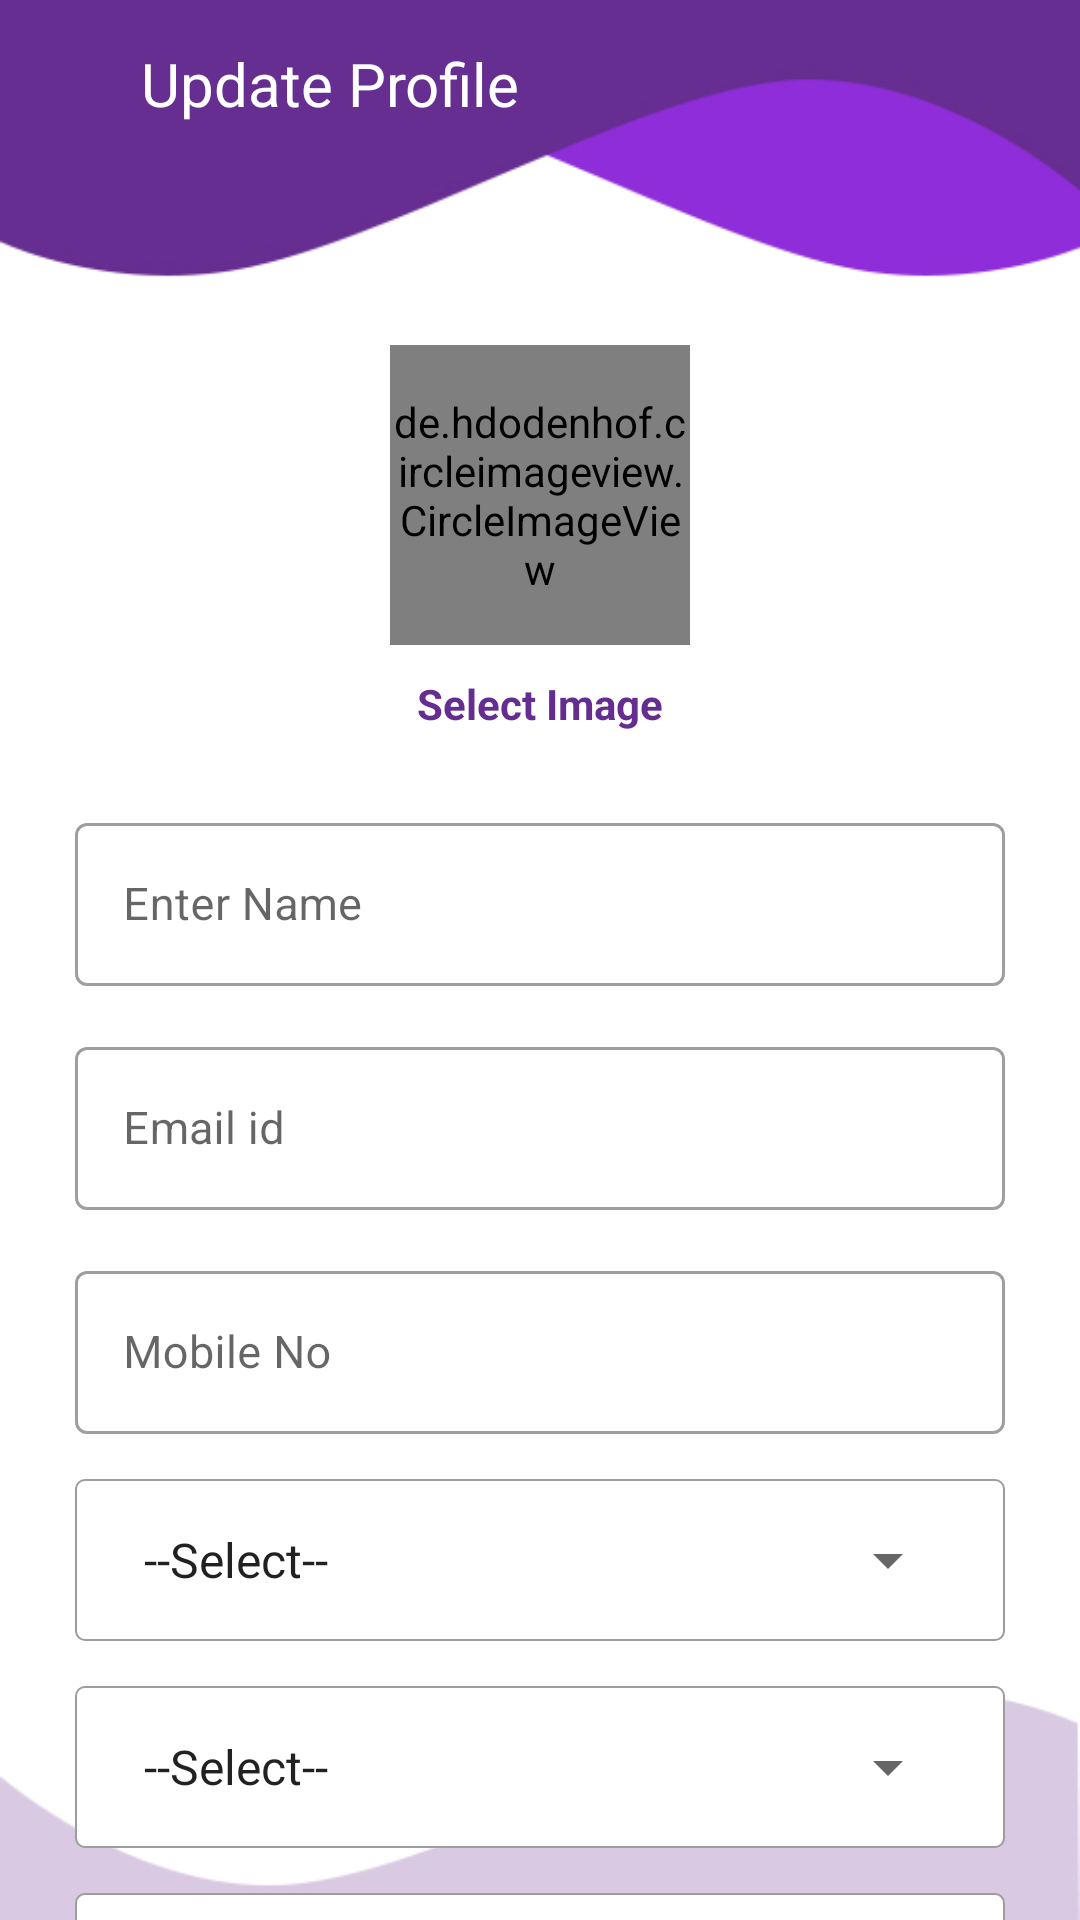

Write the Android layout XML for this screen, with the resource values it uses.
<!-- AndroidManifest.xml: activity theme AppTheme_noaction_bar -->
<!-- res/layout/activity_update_profile.xml -->
<?xml version="1.0" encoding="utf-8"?>
<RelativeLayout xmlns:android="http://schemas.android.com/apk/res/android"
    xmlns:app="http://schemas.android.com/apk/res-auto"
    xmlns:tools="http://schemas.android.com/tools"
    android:layout_width="match_parent"
    android:layout_height="match_parent"
    android:background="@drawable/profile_background">

    <RelativeLayout
        android:id="@+id/rel_top"
        android:layout_width="match_parent"
        android:layout_height="wrap_content"
        android:minHeight="?attr/actionBarSize">


        <ImageView
            android:id="@+id/iv_back"
            android:layout_width="35dp"
            android:layout_height="35dp"
            android:layout_margin="@dimen/ten"
            android:padding="@dimen/two"
            android:src="@drawable/ic_baseline_arrow_back_24" />

        <TextView
            android:layout_width="match_parent"
            android:layout_height="wrap_content"
            android:layout_centerVertical="true"
            android:layout_marginStart="40dp"
            android:padding="@dimen/seven"
            android:text="Update Profile"
            android:textColor="@color/white"
            android:textSize="@dimen/twenty"
            android:textStyle="normal" />
    </RelativeLayout>


    <androidx.core.widget.NestedScrollView
        android:layout_width="match_parent"
        android:layout_height="wrap_content"
        android:layout_marginTop="@dimen/fifty">

        <LinearLayout
            android:layout_width="match_parent"
            android:layout_height="wrap_content"
            android:layout_margin="@dimen/fifteen"
            android:orientation="vertical">

            <LinearLayout
                android:id="@+id/layoutSelectImage"
                android:layout_width="wrap_content"
                android:layout_height="wrap_content"
                android:layout_gravity="center"
                android:layout_weight="1"
                android:orientation="vertical">

                <de.hdodenhof.circleimageview.CircleImageView
                    android:id="@+id/business_profile"
                    android:layout_width="@dimen/mar_pad_100"
                    android:layout_height="@dimen/mar_pad_100"
                    android:layout_gravity="center"
                    android:layout_marginTop="@dimen/fifty"
                    android:src="@drawable/no_image_available" />


                <TextView
                    android:id="@+id/text_upload_image_profile"
                    android:layout_width="wrap_content"
                    android:layout_height="wrap_content"
                    android:layout_gravity="center"
                    android:gravity="center"
                    android:padding="10dp"
                    android:text="Select Image"
                    android:textColor="@color/apptheme"
                    android:textStyle="bold" />

            </LinearLayout>

            <com.google.android.material.textfield.TextInputLayout
                style="@style/Widget.MaterialComponents.TextInputLayout.OutlinedBox"
                android:layout_width="match_parent"
                android:layout_height="wrap_content"
                android:layout_marginStart="@dimen/ten"
                android:layout_marginTop="@dimen/fifteen"
                android:layout_marginEnd="@dimen/ten"
                android:hint="Enter Name">

                
                <com.google.android.material.textfield.TextInputEditText
                    android:id="@+id/edt_user_name"
                    android:layout_width="match_parent"
                    android:layout_height="wrap_content"
                    android:imeOptions="actionNext"
                    android:inputType="text"
                    android:textColor="@color/black"
                    android:textSize="15sp" />
            </com.google.android.material.textfield.TextInputLayout>


            <com.google.android.material.textfield.TextInputLayout
                style="@style/Widget.MaterialComponents.TextInputLayout.OutlinedBox"
                android:layout_width="match_parent"
                android:layout_height="wrap_content"
                android:layout_marginStart="@dimen/ten"
                android:layout_marginTop="@dimen/fifteen"
                android:layout_marginEnd="@dimen/ten"
                android:hint="Email id">

                
                <com.google.android.material.textfield.TextInputEditText
                    android:id="@+id/edt_email"
                    android:layout_width="match_parent"
                    android:layout_height="wrap_content"
                    android:imeOptions="actionNext"
                    android:inputType="textEmailAddress"
                    android:textColor="@color/black"
                    android:textSize="15sp" />
            </com.google.android.material.textfield.TextInputLayout>

            <com.google.android.material.textfield.TextInputLayout
                style="@style/Widget.MaterialComponents.TextInputLayout.OutlinedBox"
                android:layout_width="match_parent"
                android:layout_height="wrap_content"
                android:layout_marginStart="@dimen/ten"
                android:layout_marginTop="@dimen/fifteen"
                android:layout_marginEnd="@dimen/ten"
                android:hint="Mobile No">

                
                <com.google.android.material.textfield.TextInputEditText
                    android:id="@+id/edt_mobile_no"
                    android:layout_width="match_parent"
                    android:layout_height="wrap_content"
                    android:inputType="number"
                    android:maxLength="10"
                    android:textColor="@color/black"
                    android:textSize="15sp" />
            </com.google.android.material.textfield.TextInputLayout>

            <com.google.android.material.textfield.TextInputLayout
                style="@style/Widget.MaterialComponents.TextInputLayout.OutlinedBox"
                android:layout_width="match_parent"
                android:layout_height="wrap_content"
                android:layout_marginStart="@dimen/ten"
                android:layout_marginTop="@dimen/fifteen"
                android:visibility="gone"
                android:layout_marginEnd="@dimen/ten"
                android:hint="Enter Address">

                
                <com.google.android.material.textfield.TextInputEditText
                    android:id="@+id/edt_adsress"
                    android:layout_width="match_parent"
                    android:layout_height="wrap_content"
                    android:imeOptions="actionNext"
                    android:inputType="text"
                    android:textColor="@color/black"
                    android:textSize="15sp" />
            </com.google.android.material.textfield.TextInputLayout>

            <LinearLayout
                android:layout_width="match_parent"
                android:layout_height="wrap_content"
                android:layout_marginStart="@dimen/ten"
                android:layout_marginTop="@dimen/fifteen"
                android:layout_marginEnd="@dimen/ten"
                android:background="@drawable/spinner_background"
                android:padding="@dimen/fifteen">

                <Spinner
                    android:id="@+id/state_spinner"
                    android:layout_width="match_parent"
                    android:layout_height="wrap_content"
                    android:entries="@array/select"
                    android:textColor="@color/black"
                    android:textSize="15sp" />
            </LinearLayout>

            <LinearLayout
                android:layout_width="match_parent"
                android:layout_height="wrap_content"
                android:layout_marginStart="@dimen/ten"
                android:layout_marginTop="@dimen/fifteen"
                android:layout_marginEnd="@dimen/ten"
                android:background="@drawable/spinner_background"
                android:padding="@dimen/fifteen">

                <Spinner
                    android:id="@+id/district_spinner"
                    android:layout_width="match_parent"
                    android:layout_height="wrap_content"
                    android:entries="@array/select"
                    android:textColor="@color/black"
                    android:textSize="15sp" />
            </LinearLayout>

            <LinearLayout
                android:layout_width="match_parent"
                android:layout_height="wrap_content"
                android:layout_marginStart="@dimen/ten"
                android:layout_marginTop="@dimen/fifteen"
                android:layout_marginEnd="@dimen/ten"
                android:background="@drawable/spinner_background"
                android:padding="@dimen/fifteen">

                <Spinner
                    android:id="@+id/taluka_spinner"
                    android:layout_width="match_parent"
                    android:layout_height="wrap_content"
                    android:entries="@array/select"
                    android:hint="BusinessType"
                    android:textColor="@color/black"
                    android:textSize="15sp" />
            </LinearLayout>

            <LinearLayout
                android:layout_width="match_parent"
                android:layout_height="wrap_content"
                android:layout_marginStart="@dimen/ten"
                android:layout_marginTop="@dimen/fifteen"
                android:layout_marginEnd="@dimen/ten"
                android:background="@drawable/spinner_background"
                android:padding="@dimen/fifteen">

                <Spinner
                    android:id="@+id/village_spinner"
                    android:layout_width="match_parent"
                    android:layout_height="wrap_content"
                    android:entries="@array/select"
                    android:hint="BusinessType"
                    android:textColor="@color/black"
                    android:textSize="15sp" />
            </LinearLayout>

            <Button
                android:id="@+id/btn_regiter"
                android:layout_width="200dp"
                android:layout_height="wrap_content"
                android:layout_alignParentBottom="true"
                android:layout_centerHorizontal="true"
                android:layout_gravity="center"
                android:layout_marginTop="@dimen/twenty"
                android:layout_marginBottom="@dimen/ten"
                android:background="@drawable/rounded_button_background_apptheme"
                android:drawablePadding="@dimen/seven"
                android:padding="@dimen/ten"
                android:text="Submit"
                android:textColor="@color/white"
                android:textSize="18sp" />
        </LinearLayout>
    </androidx.core.widget.NestedScrollView>


</RelativeLayout>
<!-- resources referenced by this layout -->
<resources>
  <string-array name="select">
          <item>--Select--</item>
          
          
      </string-array>
  <color name="apptheme">#662d91</color>
  <color name="black">#000</color>
  <color name="white">#FFF</color>
  <dimen name="fifteen">15dp</dimen>
  <dimen name="fifty">50dp</dimen>
  <dimen name="mar_pad_100">100dp</dimen>
  <dimen name="seven">7dp</dimen>
  <dimen name="ten">10dp</dimen>
  <dimen name="twenty">20dp</dimen>
  <dimen name="two">2dp</dimen>
  <!-- drawable profile_background: jpg bitmap (drawable, 21812 bytes) -->
  <!-- drawable rounded_button_background_apptheme (drawable) -->
  <?xml version="1.0" encoding="utf-8"?>
  <shape xmlns:android="http://schemas.android.com/apk/res/android">
  
      <corners android:radius="@dimen/twentythree"/>
  
      <solid android:color="@color/apptheme"/>
  </shape>
  <!-- drawable spinner_background (drawable) -->
  <?xml version="1.0" encoding="utf-8"?>
  <shape xmlns:android="http://schemas.android.com/apk/res/android">
  
      <corners android:radius="3dp"/>
      <solid android:color="@color/white"/>
      <stroke android:width="0.8dp" android:color="@color/pin_normal"/>
  
  
  </shape>
  <style name="AppTheme_noaction_bar" parent="Theme.MaterialComponents.Light.NoActionBar">
          
          <item name="colorPrimary">@color/colorPrimary</item>
          <item name="colorPrimaryDark">@color/colorPrimaryDark</item>
          <item name="colorAccent">@color/apptheme</item>
      </style>
  <dimen name="twentythree">23dp</dimen>
  <color name="pin_normal">#9E9D9D</color>
  <color name="colorPrimary">#662d91</color>
  <color name="colorPrimaryDark">#131313</color>
</resources>
